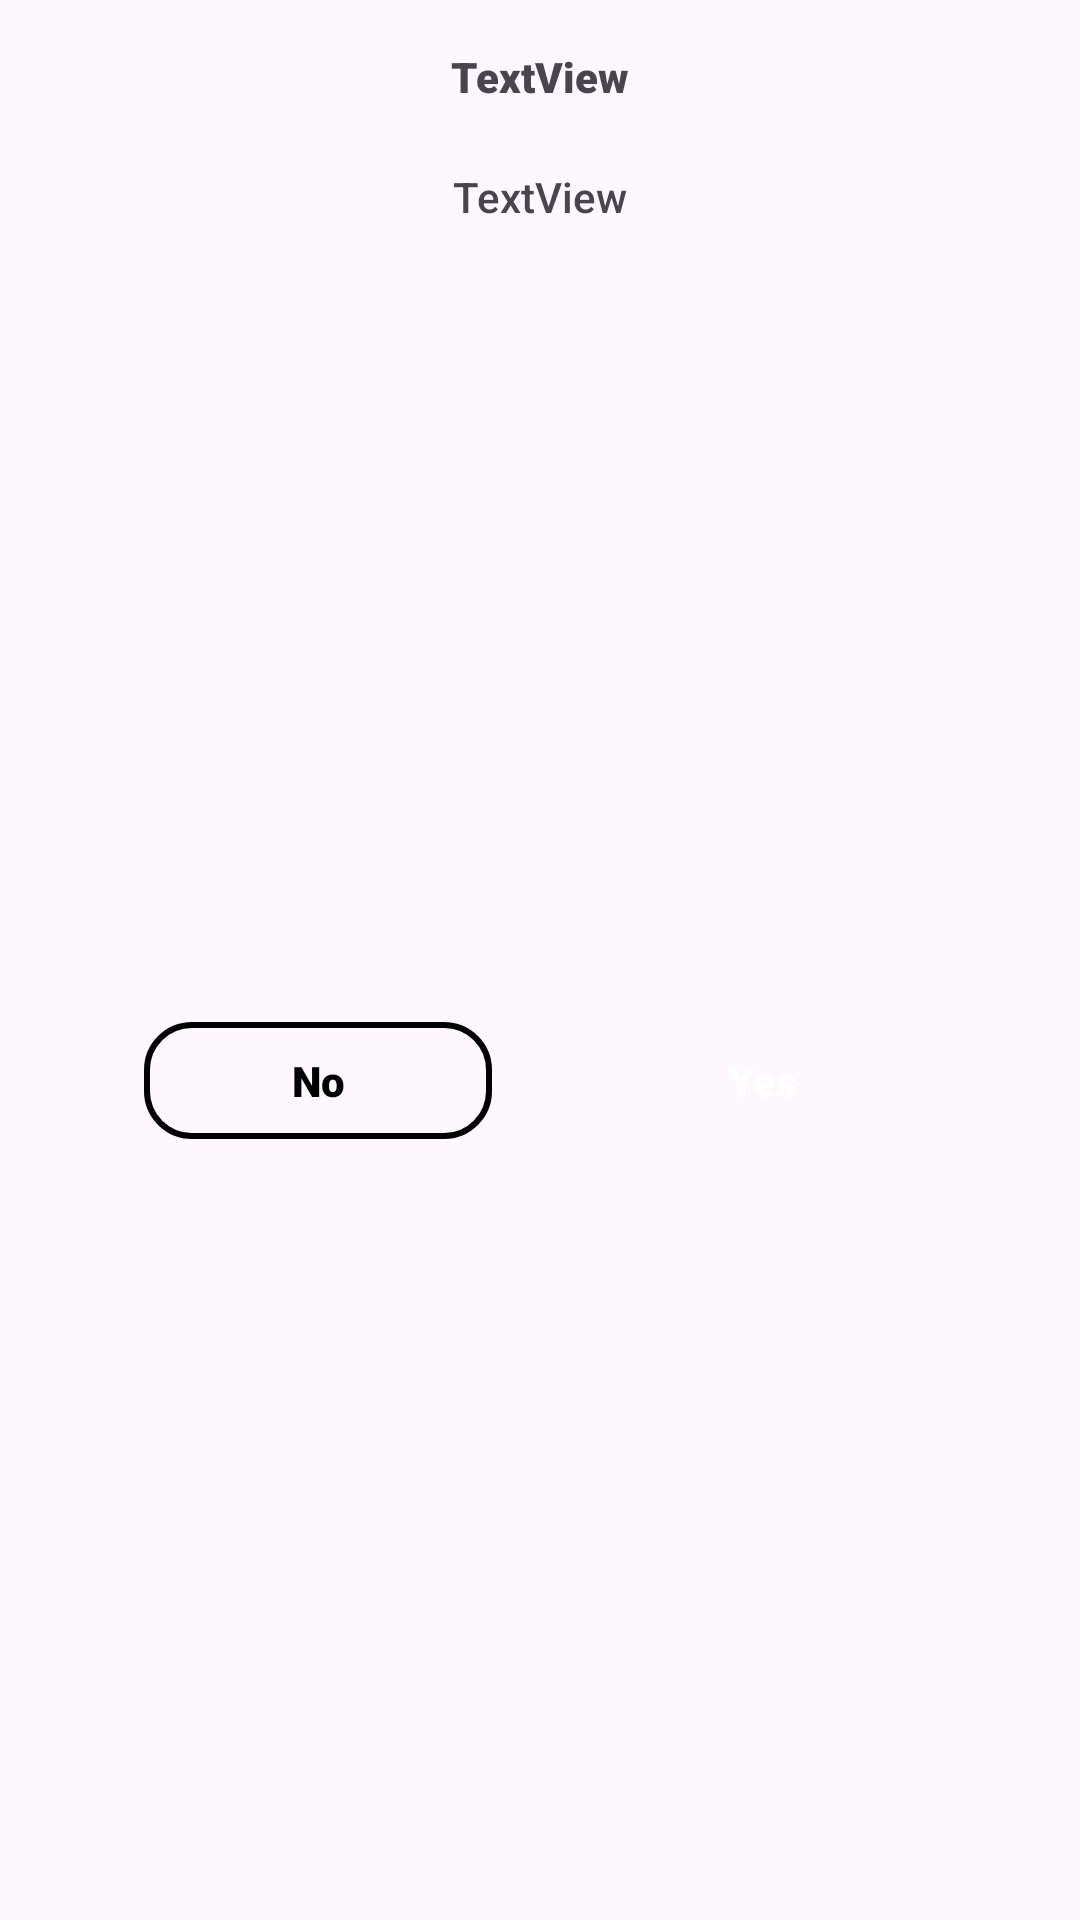

Android layout source for this screen:
<!-- AndroidManifest.xml: application theme Theme.RoomWordsSample -->
<!-- res/layout/confirm_dialog_layout.xml -->
<?xml version="1.0" encoding="utf-8"?>
<androidx.constraintlayout.widget.ConstraintLayout xmlns:android="http://schemas.android.com/apk/res/android"
    xmlns:app="http://schemas.android.com/apk/res-auto"
    xmlns:tools="http://schemas.android.com/tools"
    android:layout_width="match_parent"
    android:layout_height="wrap_content">

    <TextView
        android:id="@+id/txtConfirmDialogTitle"
        android:layout_width="0dp"
        android:layout_height="wrap_content"
        android:layout_marginStart="32dp"
        android:layout_marginTop="16dp"
        android:layout_marginEnd="32dp"
        android:fontFamily="sans-serif-black"
        android:gravity="center"
        android:text="TextView"
        app:layout_constraintEnd_toEndOf="parent"
        app:layout_constraintStart_toStartOf="parent"
        app:layout_constraintTop_toTopOf="parent" />

    <TextView
        android:id="@+id/txtConfirmDialogMessage"
        android:layout_width="0dp"
        android:layout_height="wrap_content"
        android:layout_marginTop="16dp"
        android:fontFamily="sans-serif-medium"
        android:gravity="center"
        android:padding="5dp"
        android:text="TextView"
        app:layout_constraintEnd_toEndOf="@+id/txtConfirmDialogTitle"
        app:layout_constraintStart_toStartOf="@+id/txtConfirmDialogTitle"
        app:layout_constraintTop_toBottomOf="@+id/txtConfirmDialogTitle" />

    <TextView
        android:id="@+id/txtConfirmDialogNo"
        android:layout_width="0dp"
        android:layout_height="wrap_content"
        android:layout_marginStart="16dp"
        android:layout_marginTop="24dp"
        android:layout_marginEnd="16dp"
        android:layout_marginBottom="24dp"
        android:background="@drawable/txt_stroke_background"
        android:fontFamily="sans-serif-black"
        android:gravity="center"
        android:padding="10dp"
        android:text="@string/txt_dialog_no"
        android:textColor="@color/black"
        app:layout_constraintBottom_toBottomOf="parent"
        app:layout_constraintEnd_toStartOf="@+id/txtConfirmDialogYes"
        app:layout_constraintStart_toStartOf="@+id/txtConfirmDialogMessage"
        app:layout_constraintTop_toBottomOf="@+id/txtConfirmDialogMessage" />

    <TextView
        android:id="@+id/txtConfirmDialogYes"
        android:layout_width="0dp"
        android:layout_height="wrap_content"
        android:layout_marginStart="16dp"
        android:layout_marginEnd="16dp"
        android:background="@drawable/txt_background"
        android:fontFamily="sans-serif-black"
        android:gravity="center"
        android:padding="10dp"
        android:text="@string/txt_dialog_yes"
        android:textColor="@color/white"
        app:layout_constraintBottom_toBottomOf="@+id/txtConfirmDialogNo"
        app:layout_constraintEnd_toEndOf="@+id/txtConfirmDialogMessage"
        app:layout_constraintStart_toEndOf="@+id/txtConfirmDialogNo"
        app:layout_constraintTop_toTopOf="@+id/txtConfirmDialogNo" />
</androidx.constraintlayout.widget.ConstraintLayout>
<!-- resources referenced by this layout -->
<resources>
  <!-- drawable txt_stroke_background (drawable-v24) -->
  <?xml version="1.0" encoding="utf-8"?>
  <shape xmlns:android="http://schemas.android.com/apk/res/android"
      android:shape="rectangle">
  
      <corners android:radius="15dp"/>
      <stroke android:color="@color/blue"
          android:width="2dp"/>
  
  </shape>
  <string name="txt_dialog_no">No</string>
  <string name="txt_dialog_yes">Yes</string>
  <style name="Theme.RoomWordsSample" parent="Base.Theme.RoomWordsSample" />
  <style name="Base.Theme.RoomWordsSample" parent="Theme.Material3.DayNight.NoActionBar">
          
          
      </style>
  <!-- not gathered from this repository: default colours our renderer supplied (Android Studio template values) -->
  <color name="black">#FF000000</color>
  <color name="white">#FFFFFFFF</color>
</resources>
